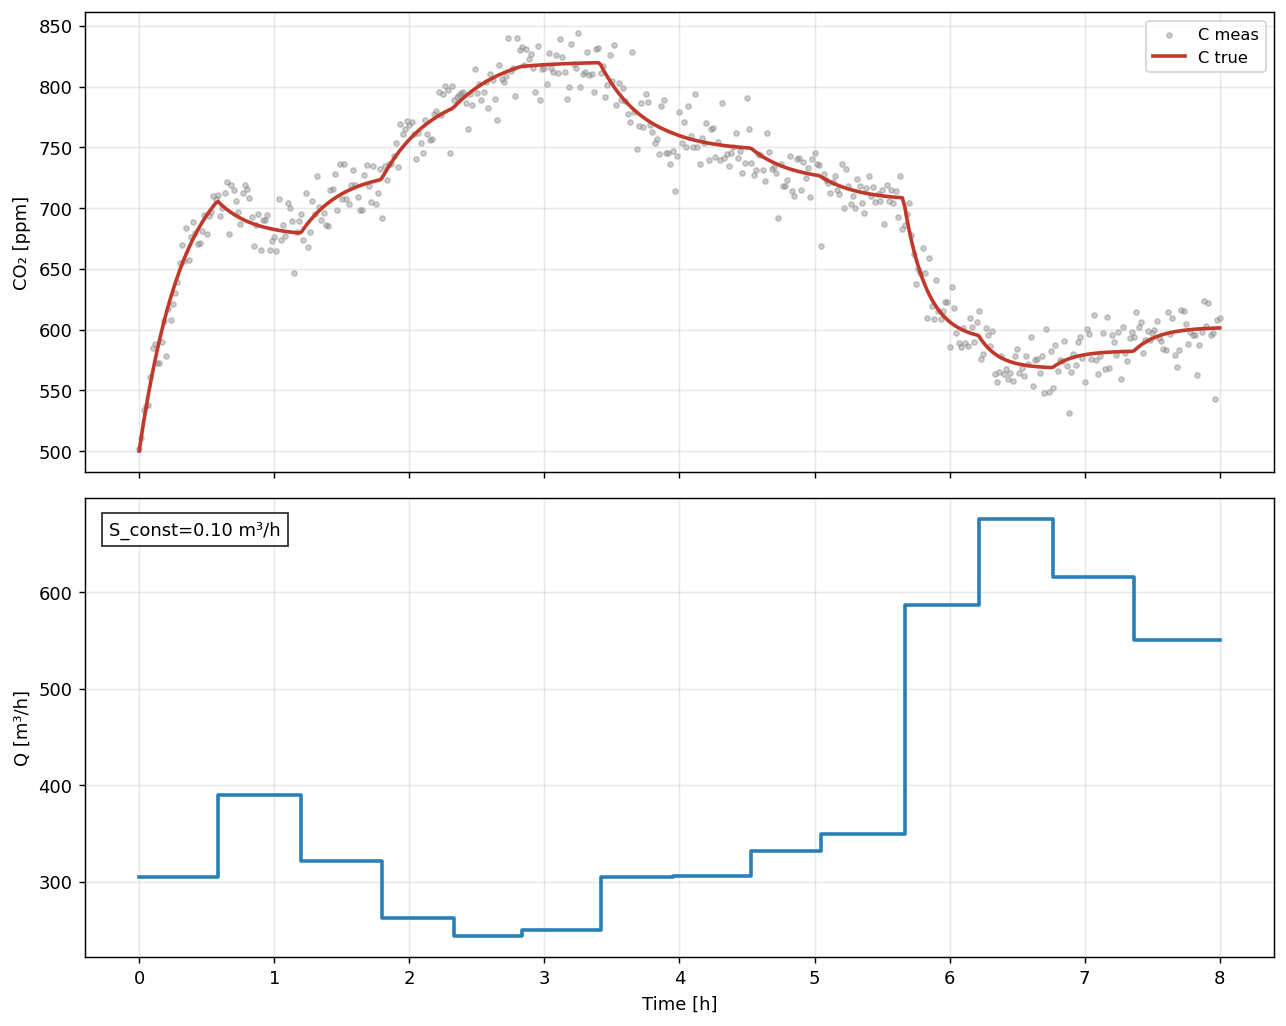

Data behind this chart, as committed beside it:
t_hours, C_true_ppm, C_meas_ppm, Q_true, S_true
0.0, 500.0, 501.9, 304.8, 100000
0.01667, 512.3, 510.3, 304.8, 100000
0.03333, 524, 533.6, 304.8, 100000
0.05, 535.1, 536.6, 304.8, 100000
0.06667, 545.6, 537.6, 304.8, 100000
0.08333, 555.7, 561.1, 304.8, 100000
0.1, 565.2, 584.7, 304.8, 100000
0.1167, 574.2, 588.4, 304.8, 100000
0.1333, 582.9, 572.3, 304.8, 100000
0.15, 591, 572.1, 304.8, 100000
0.1667, 598.8, 589.5, 304.8, 100000
0.1833, 606.2, 606.8, 304.8, 100000
0.2, 613.2, 578.4, 304.8, 100000
0.2167, 619.9, 616.6, 304.8, 100000
0.2333, 626.3, 607.6, 304.8, 100000
0.25, 632.3, 621.3, 304.8, 100000
0.2667, 638, 629.9, 304.8, 100000
0.2833, 643.5, 638.7, 304.8, 100000
0.3, 648.7, 654.9, 304.8, 100000
0.3167, 653.6, 669.2, 304.8, 100000
0.3333, 658.3, 656.4, 304.8, 100000
0.35, 662.7, 683.2, 304.8, 100000
0.3667, 667, 657, 304.8, 100000
0.3833, 671, 676.3, 304.8, 100000
0.4, 674.8, 688.4, 304.8, 100000
0.4167, 678.4, 679.8, 304.8, 100000
0.4333, 681.9, 670.7, 304.8, 100000
0.45, 685.2, 671.3, 304.8, 100000
0.4667, 688.3, 681.4, 304.8, 100000
0.4833, 691.2, 694.5, 304.8, 100000
0.5, 694.1, 678.9, 304.8, 100000
0.5167, 696.7, 693.6, 304.8, 100000
0.5333, 699.3, 696.9, 304.8, 100000
0.55, 701.7, 709.8, 304.8, 100000
0.5667, 704, 707.2, 304.8, 100000
0.5833, 705.4, 710.7, 389.6, 100000
0.6, 703.6, 693.8, 389.6, 100000
0.6167, 701.9, 699.9, 389.6, 100000
0.6333, 700.3, 712, 389.6, 100000
0.65, 698.8, 721.2, 389.6, 100000
0.6667, 697.4, 678.5, 389.6, 100000
0.6833, 696.1, 718.8, 389.6, 100000
0.7, 694.9, 715.1, 389.6, 100000
0.7167, 693.7, 705.5, 389.6, 100000
0.7333, 692.7, 696.6, 389.6, 100000
0.75, 691.7, 687, 389.6, 100000
0.7667, 690.7, 712.6, 389.6, 100000
0.7833, 689.8, 719.2, 389.6, 100000
0.8, 689, 716, 389.6, 100000
0.8167, 688.2, 708, 389.6, 100000
0.8333, 687.5, 692.9, 389.6, 100000
0.85, 686.8, 668.7, 389.6, 100000
0.8667, 686.2, 686.1, 389.6, 100000
0.8833, 685.6, 695.4, 389.6, 100000
0.9, 685, 665.7, 389.6, 100000
0.9167, 684.5, 690.4, 389.6, 100000
0.9333, 684, 690.5, 389.6, 100000
0.95, 683.6, 694, 389.6, 100000
0.9667, 683.1, 665.4, 389.6, 100000
0.9833, 682.7, 672.8, 389.6, 100000
... 421 more rows
